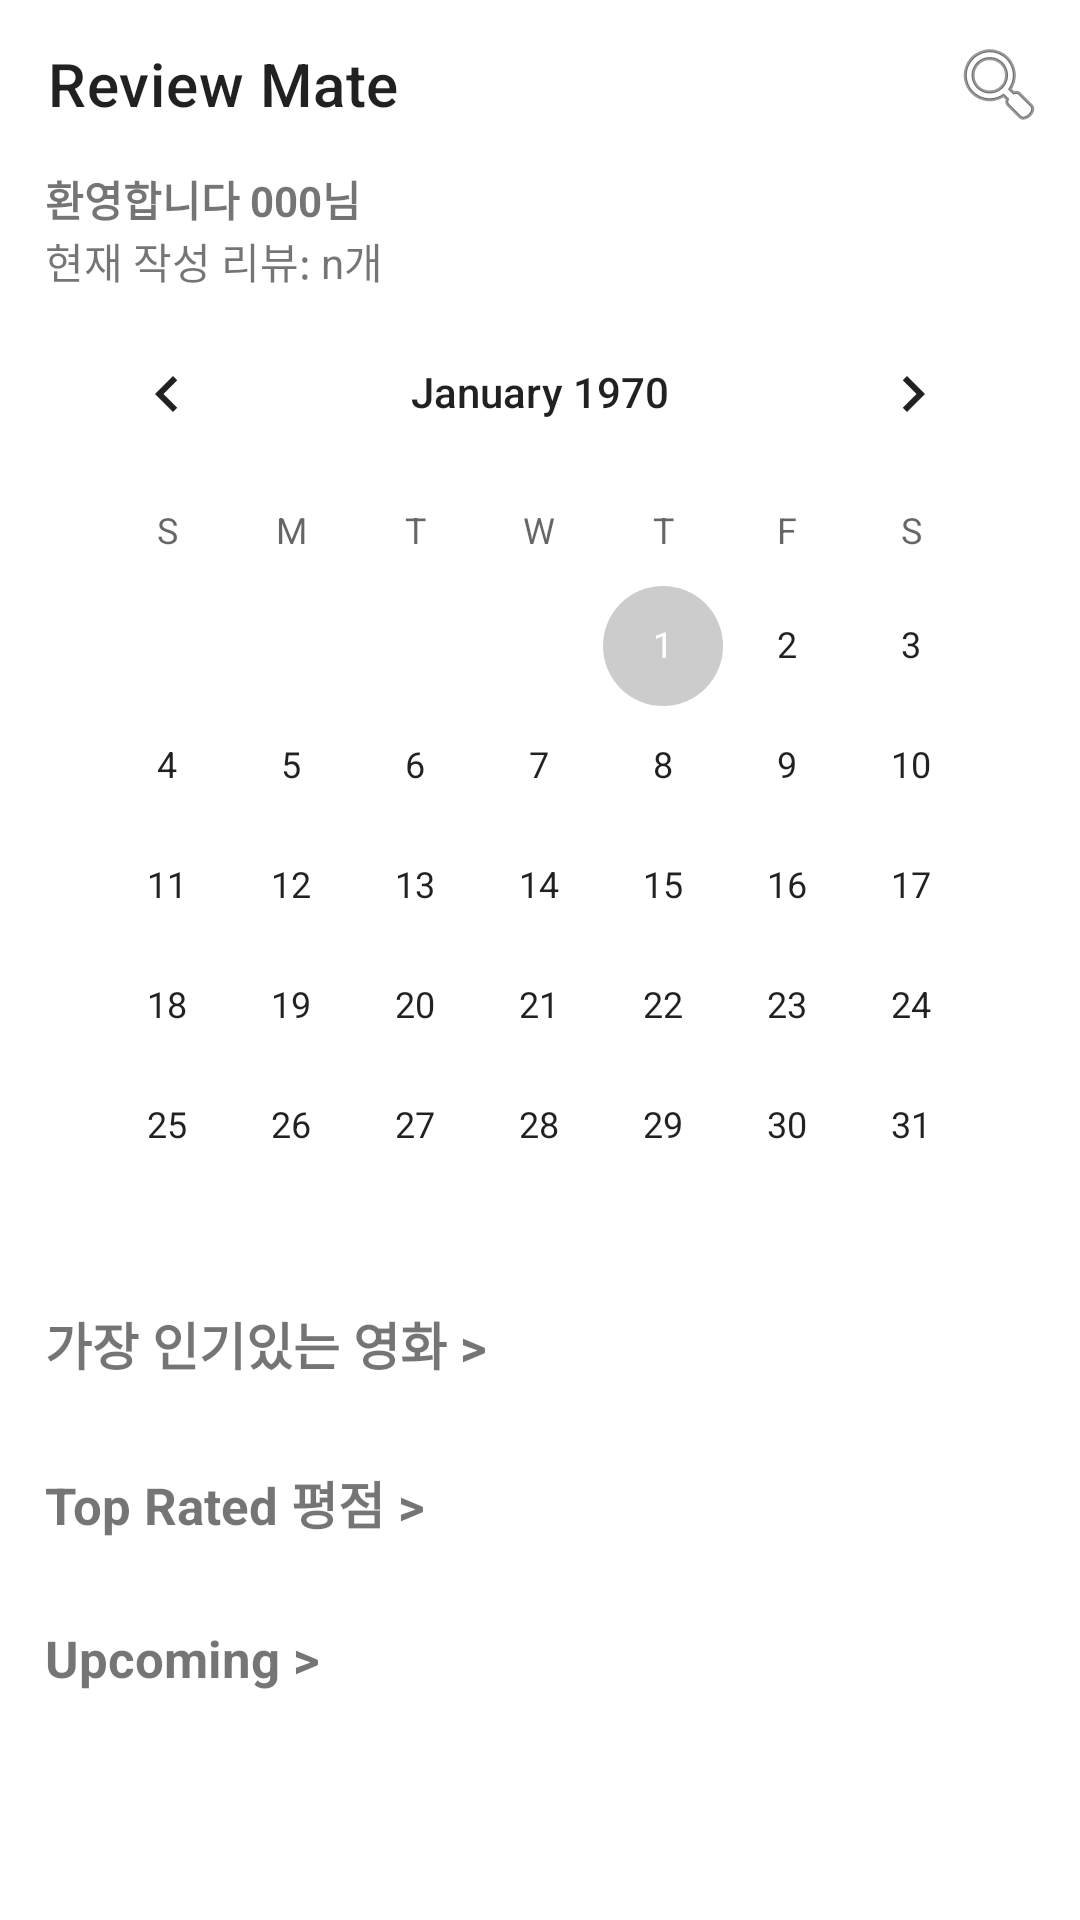

Android layout source for this screen:
<!-- AndroidManifest.xml: application theme Theme.ReviewMate -->
<!-- res/layout/fragment_one.xml -->
<?xml version="1.0" encoding="utf-8"?>
<RelativeLayout xmlns:android="http://schemas.android.com/apk/res/android"
    xmlns:app="http://schemas.android.com/apk/res-auto"
    xmlns:tools="http://schemas.android.com/tools"
    android:layout_width="match_parent"
    android:layout_height="match_parent">

    <com.google.android.material.appbar.MaterialToolbar
        android:id="@+id/chatList_toolbar"
        android:background="?android:attr/colorPrimary"
        android:layout_width="match_parent"
        android:layout_height="wrap_content"
        android:backgroundTint="@color/white"
        app:title="Review Mate" >

        <ImageView
            android:id="@+id/menu_search"
            android:layout_width="wrap_content"
            android:layout_height="wrap_content"
            android:src="@android:drawable/ic_menu_search"
            android:layout_marginRight="11dp"
            android:layout_gravity="right"/>

    </com.google.android.material.appbar.MaterialToolbar>

    
    <ScrollView
        android:layout_width="match_parent"
        android:layout_height="match_parent"
        android:layout_below="@+id/chatList_toolbar"
        android:layout_marginLeft="15dp"
        android:layout_marginRight="15dp"
        android:layout_marginBottom="15dp">

        <LinearLayout
            android:layout_width="match_parent"
            android:layout_height="match_parent"
            android:orientation="vertical">

            
            <TextView
                android:id="@+id/HomeEmailView"
                android:layout_width="wrap_content"
                android:layout_height="wrap_content"
                android:textStyle="bold"
                android:text="환영합니다 000님" />
            <TextView
                android:layout_width="wrap_content"
                android:layout_height="wrap_content"
                android:text="현재 작성 리뷰: n개 " />

            <CalendarView
                android:id="@+id/calendarView"
                android:layout_width="match_parent"
                android:layout_height="wrap_content"/>

            <androidx.recyclerview.widget.RecyclerView
                android:id="@+id/feedRecyclerView"
                android:layout_width="match_parent"
                android:layout_height="match_parent" />

            <TextView
                android:id="@+id/textView1"
                android:layout_width="match_parent"
                android:layout_height="wrap_content"
                android:textStyle="bold"
                android:text="가장 인기있는 영화 >"
                android:textSize="17sp" />

            <LinearLayout
                android:layout_width="match_parent"
                android:layout_height="match_parent"
                android:orientation="vertical">

                <LinearLayout
                    android:id="@+id/linearLayout"
                    android:layout_width="match_parent"
                    android:layout_height="wrap_content"
                    android:orientation="vertical"
                    app:layout_constraintTop_toTopOf="parent">

                    <androidx.recyclerview.widget.RecyclerView
                        android:id="@+id/popular_movies"
                        android:layout_width="match_parent"
                        android:layout_height="wrap_content"
                        android:layout_marginTop="8dp"
                        android:clipToPadding="false"
                        android:paddingEnd="16dp" />

                </LinearLayout>

            </LinearLayout>

            <TextView
                android:id="@+id/textView2"
                android:layout_marginTop="20sp"
                android:layout_width="match_parent"
                android:layout_height="wrap_content"
                android:textStyle="bold"
                android:text="Top Rated 평점 >"
                android:textSize="17sp" />
            <LinearLayout
                android:layout_width="match_parent"
                android:layout_height="match_parent"
                android:orientation="vertical">

                <LinearLayout
                    android:id="@+id/linearLayout2"
                    android:layout_width="match_parent"
                    android:layout_height="wrap_content"
                    android:orientation="vertical"
                    app:layout_constraintTop_toTopOf="parent">

                    <androidx.recyclerview.widget.RecyclerView
                        android:id="@+id/top_rated_movies"
                        android:layout_width="match_parent"
                        android:layout_height="wrap_content"
                        android:layout_marginTop="8dp"
                        android:clipToPadding="false"
                        android:paddingEnd="16dp" />

                </LinearLayout>

            </LinearLayout>

            <TextView
                android:id="@+id/textView3"
                android:layout_marginTop="20sp"
                android:layout_width="match_parent"
                android:layout_height="wrap_content"
                android:textStyle="bold"
                android:text="Upcoming >"
                android:textSize="17sp" />
            <LinearLayout
                android:layout_width="match_parent"
                android:layout_height="match_parent"
                android:orientation="vertical">

                <LinearLayout
                    android:id="@+id/linearLayout3"
                    android:layout_width="match_parent"
                    android:layout_height="wrap_content"
                    android:orientation="vertical"
                    app:layout_constraintTop_toTopOf="parent">

                    <androidx.recyclerview.widget.RecyclerView
                        android:id="@+id/upcoming_movies"
                        android:layout_width="match_parent"
                        android:layout_height="wrap_content"
                        android:layout_marginTop="8dp"
                        android:clipToPadding="false"
                        android:paddingEnd="16dp" />

                </LinearLayout>

            </LinearLayout>

        </LinearLayout>

    </ScrollView>

</RelativeLayout>
<!-- resources referenced by this layout -->
<resources>
  <color name="white">#FFFFFFFF</color>
  <style name="Theme.ReviewMate" parent="Theme.MaterialComponents.Light.NoActionBar">
          
          <item name="colorPrimary">@color/black</item>
          <item name="colorPrimaryVariant">@color/black</item>
          <item name="colorOnPrimary">#cccccc</item>
          
          <item name="colorSecondary">#cccccc</item>
          <item name="colorSecondaryVariant">@color/teal_700</item>
          <item name="colorOnSecondary">@color/black</item>
          
          <item name="android:statusBarColor">#eeeeee</item>
          
          <item name="bottomSheetDialogTheme">@style/AppBottomSheetDialogTheme</item>
      </style>
  <color name="black">#FF000000</color>
  <color name="teal_700">#FF018786</color>
  <style name="AppBottomSheetDialogTheme" parent="Theme.Design.Light.BottomSheetDialog">
          <item name="bottomSheetStyle">@style/AppModalStyle</item>
      </style>
  <style name="AppModalStyle" parent="Widget.Design.BottomSheet.Modal">
          <item name="android:background">@drawable/custom_bs</item>
      </style>
</resources>
